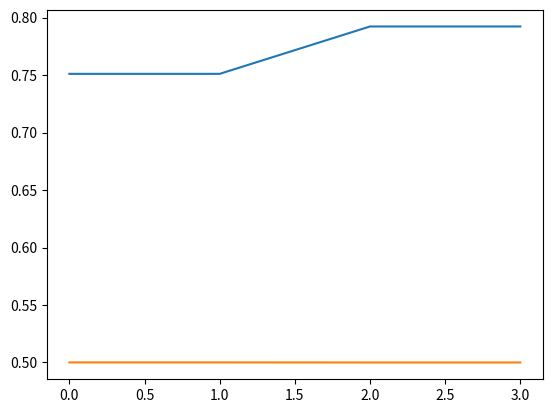

Generate this figure with matplotlib:
import numpy as np
import matplotlib.pyplot as plt

def sigmoid_in_point(x):
    return 1 / (1 + np.exp(-x))

def sigmoid(x):
    ret = np.empty(x.shape)
    iter = 0
    for i in x:
        ret[iter] = sigmoid_in_point(i)
        iter+=1
    return ret

def derivative_in_point(x):
    h = 0.001
    return (sigmoid_in_point(x+h)-sigmoid_in_point(x-h))/(2*h)

def sigmoid_derivative(x):
    ret = np.empty(x.shape)
    iter = 0
    for i in x:
        ret[iter]=derivative_in_point(i)
        iter+=1
    return ret

class NeuralNetwork:
    def __init__(self, x, y):
        self.input      = x
        self.weights1   = np.random.rand(self.input.shape[1],4) 
        self.weights2   = np.random.rand(4,1)                 
        self.y          = y
        self.output     = np.zeros(self.y.shape)

    def feedforward(self):
        self.layer1 = sigmoid(np.dot(self.input, self.weights1))
        self.output = sigmoid(np.dot(self.layer1, self.weights2))

    def backprop(self):
        # application of the chain rule to find derivative of the loss function with respect to weights2 and weights1
        d_weights2 = np.dot(self.layer1.T, (2*(self.y - self.output) * sigmoid_derivative(self.output)))
        d_weights1 = np.dot(self.input.T,  (np.dot(2*(self.y - self.output) * sigmoid_derivative(self.output), self.weights2.T) * sigmoid_derivative(self.layer1)))

        # update the weights with the derivative (slope) of the loss function
        self.weights1 += d_weights1
        self.weights2 += d_weights2
inputx = np.array([[0],[0],[1],[1]])
inputy = np.array([[0],[1],[1],[0]])


nw = NeuralNetwork(inputx,inputy)

nw.feedforward()
nw.backprop()

plt.plot(nw.output)

for x in range(0,1500):
    nw.feedforward()
    nw.backprop()

plt.plot(nw.output)